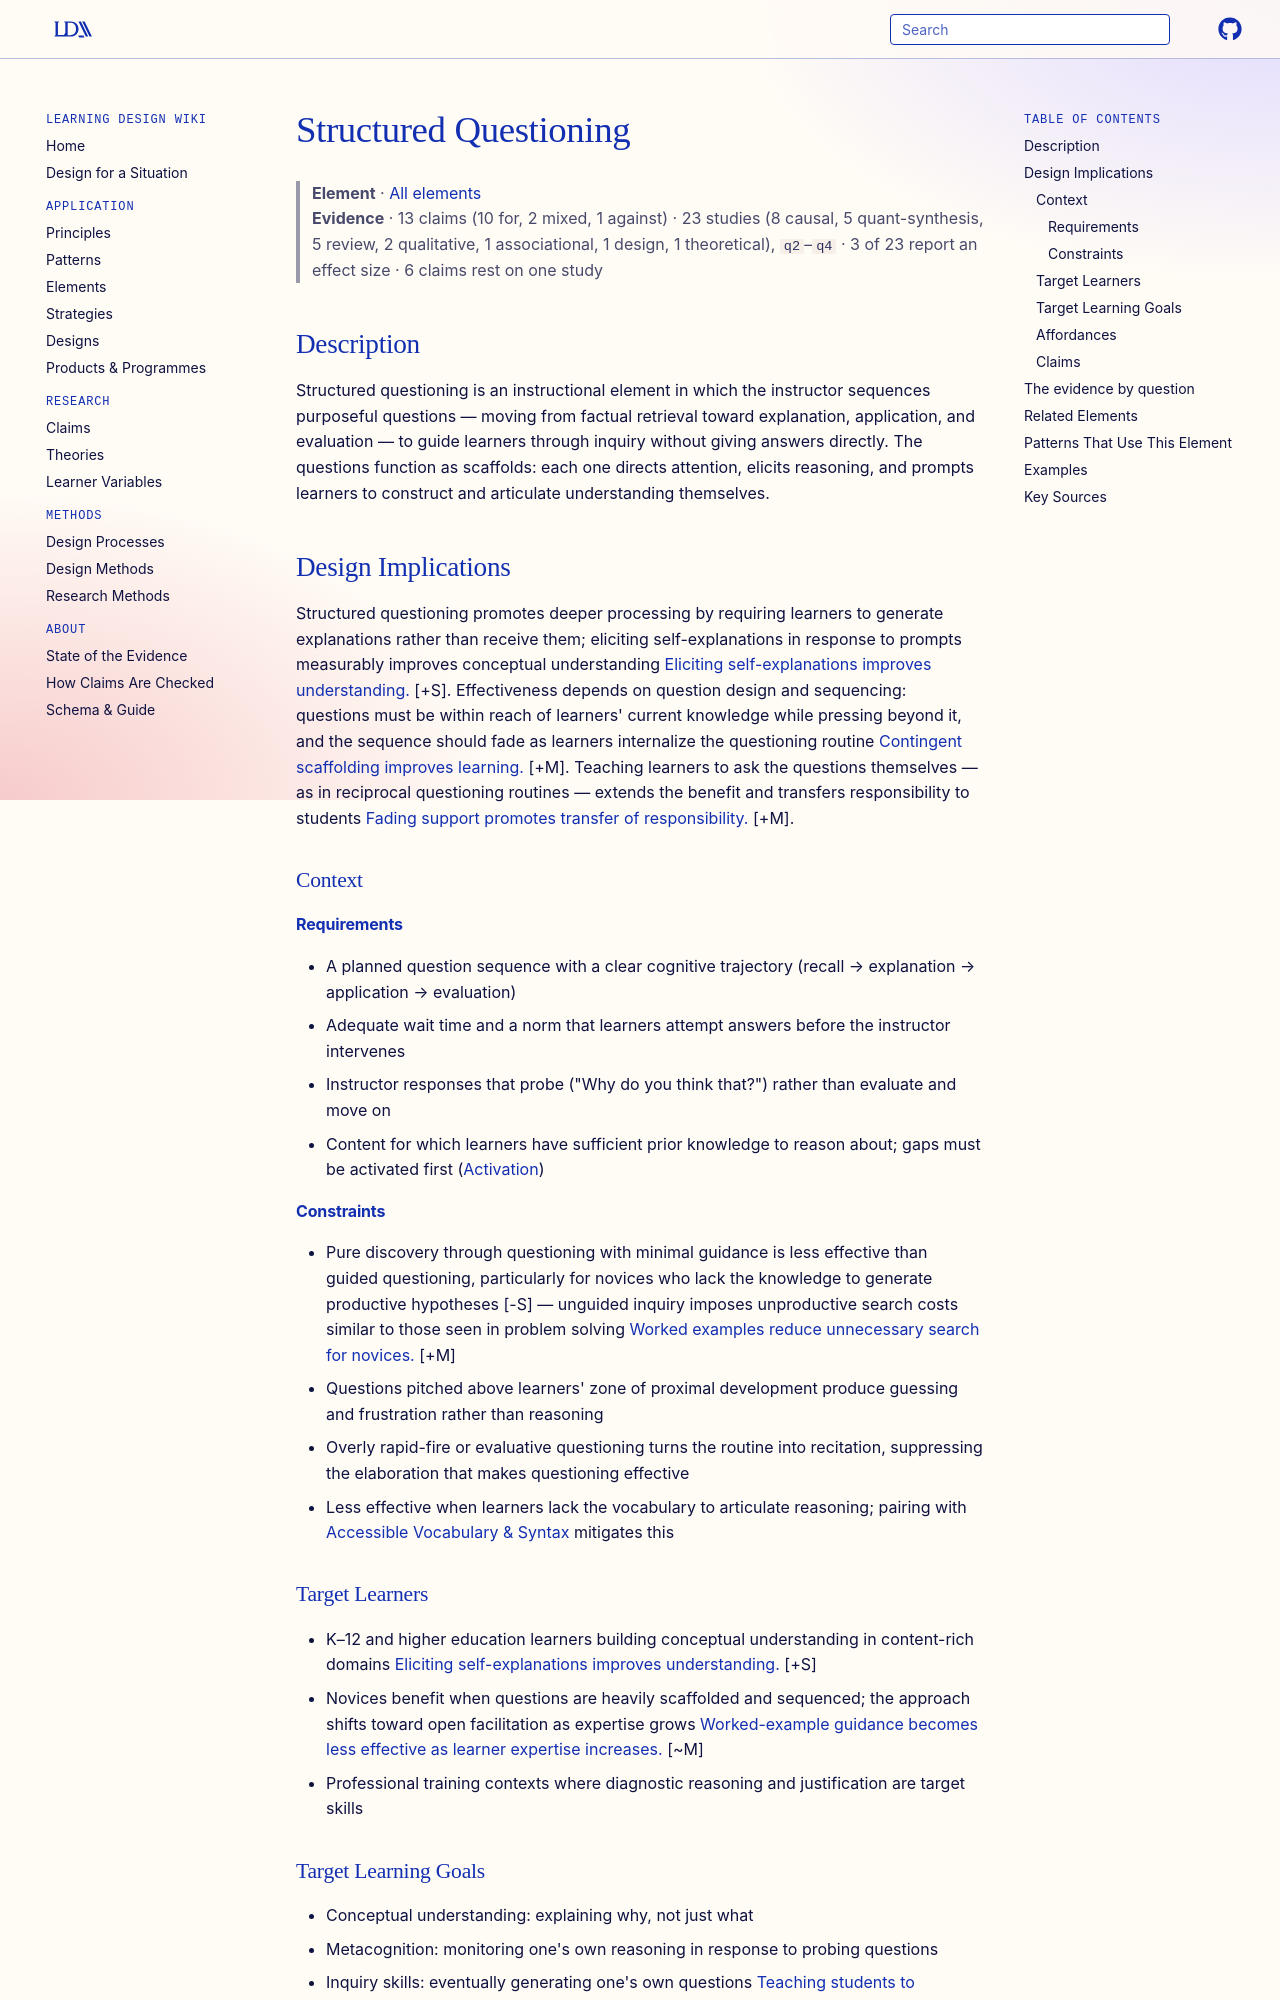

repository: Learning-Design-Alliance/learning-wiki · page: elements/structured-questioning/index.html · generator: mkdocs

---
type: element
id: structured-questioning
title: Structured Questioning
description: Instructors guide learners with sequenced, purposeful questions to scaffold deeper inquiry.
canonical: true
status: review
generated:
  by: "claude/unspecified"
  at: 2026-08-29
sources:
  - id: king-1994
    resource: "https://doi.org/10.3102/00028312031002338"
    title: "King, A. (1994). Guiding knowledge construction in the classroom: Effects of teaching children how to question and how to explain. *American Educational Research Journal, 31*(2), 338–368"
    author: "King, A"
  - id: chi-1994
    resource: "https://doi.org/10.1207/s15516709cog1803_3"
    title: "Chi, M. T. H., de Leeuw, N., Chiu, M.-H., & LaVancher, C. (1994). Eliciting self-explanations improves understanding. *Cognitive Science, 18*(3), 439–477"
    author: "Chi, M. T. H., de Leeuw, N., Chiu, M.-H., & LaVancher, C"
  - id: rosenshine-1996
    resource: "https://doi.org/10.3102/00346543066002181"
    title: "Rosenshine, B., Meister, C., & Chapman, S. (1996). Teaching students to generate questions: A review of the intervention studies. *Review of Educational Research, 66*(2), 181–221"
    author: "Rosenshine, B., Meister, C., & Chapman, S"
---

# Structured Questioning

> **Element** · [All elements](index.md)
> **Evidence** · 13 claims (10 for, 2 mixed, 1 against) · 23 studies (8 causal, 5 quant-synthesis, 5 review, 2 qualitative, 1 associational, 1 design, 1 theoretical), `q2`–`q4` · 3 of 23 report an effect size · 6 claims rest on one study

## Description
Structured questioning is an instructional element in which the instructor sequences purposeful questions — moving from factual retrieval toward explanation, application, and evaluation — to guide learners through inquiry without giving answers directly. The questions function as scaffolds: each one directs attention, elicits reasoning, and prompts learners to construct and articulate understanding themselves.

## Design Implications

Structured questioning promotes deeper processing by requiring learners to generate explanations rather than receive them; eliciting self-explanations in response to prompts measurably improves conceptual understanding [Eliciting self-explanations improves understanding.](../claims/self-explanation-improves-conceptual-understanding.md) [+S]. Effectiveness depends on question design and sequencing: questions must be within reach of learners' current knowledge while pressing beyond it, and the sequence should fade as learners internalize the questioning routine [Contingent scaffolding improves learning.](../claims/contingent-scaffolding-improves-learning.md) [+M]. Teaching learners to ask the questions themselves — as in reciprocal questioning routines — extends the benefit and transfers responsibility to students [Fading support promotes transfer of responsibility.](../claims/fading-support-promotes-transfer-of-responsibility.md) [+M].

### Context
#### Requirements
- A planned question sequence with a clear cognitive trajectory (recall → explanation → application → evaluation)
- Adequate wait time and a norm that learners attempt answers before the instructor intervenes
- Instructor responses that probe ("Why do you think that?") rather than evaluate and move on
- Content for which learners have sufficient prior knowledge to reason about; gaps must be activated first ([Activation](activation.md))

#### Constraints
- Pure discovery through questioning with minimal guidance is less effective than guided questioning, particularly for novices who lack the knowledge to generate productive hypotheses [-S] — unguided inquiry imposes unproductive search costs similar to those seen in problem solving [Worked examples reduce unnecessary search for novices.](../claims/worked-examples-reduce-novice-search.md) [+M]
- Questions pitched above learners' zone of proximal development produce guessing and frustration rather than reasoning
- Overly rapid-fire or evaluative questioning turns the routine into recitation, suppressing the elaboration that makes questioning effective
- Less effective when learners lack the vocabulary to articulate reasoning; pairing with [Accessible Vocabulary & Syntax](../principles/accessible-vocabulary-syntax.md) mitigates this
